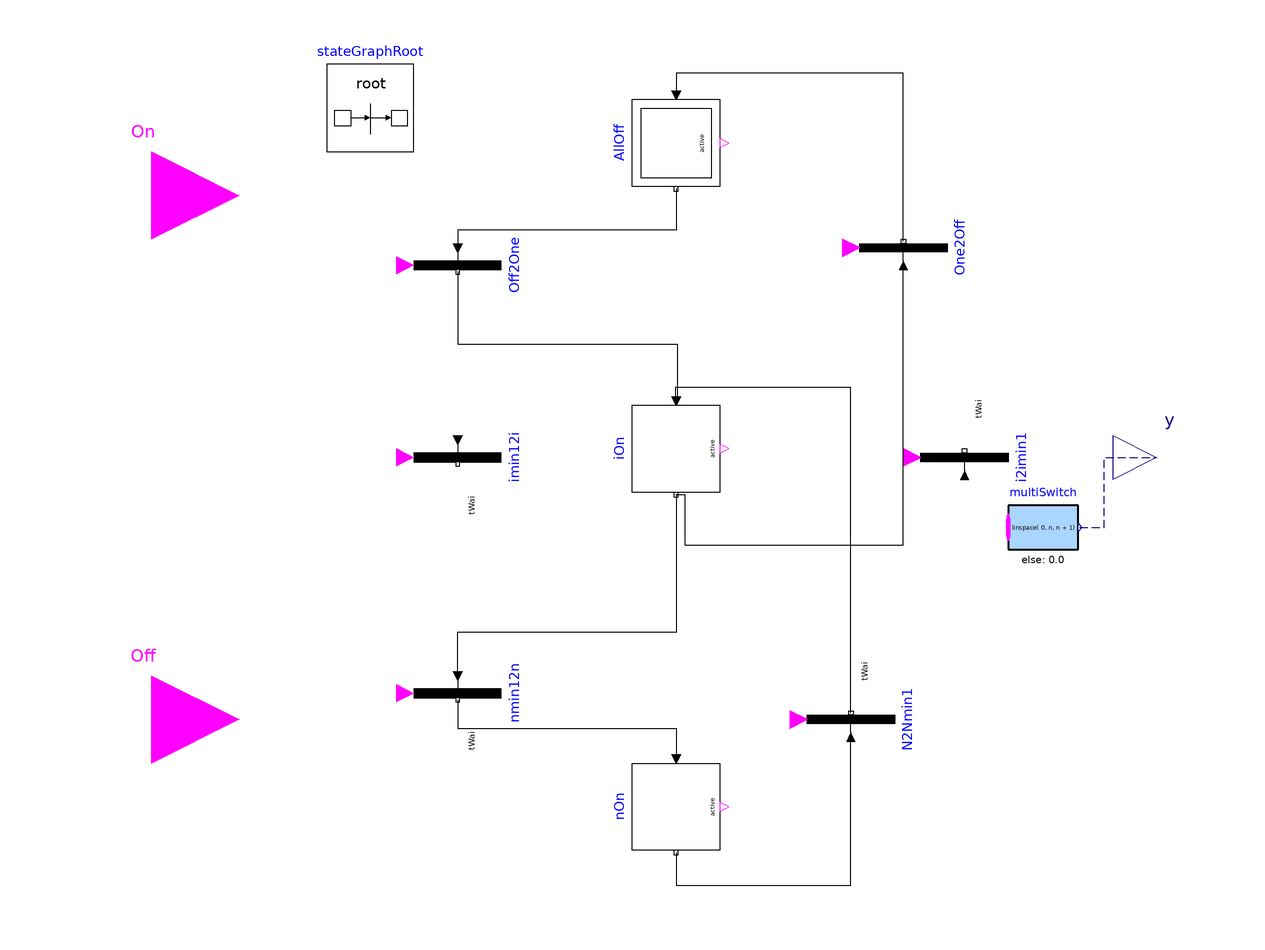

The component connection diagram of the Modelica model below, drawn from its own Placement and Line annotations.

model StageN "Stage controller for N states"
      parameter Real tWai "Waiting time";

      parameter Integer n=3
        "the number of chillers";

      Modelica.StateGraph.InitialStepWithSignal
                                AllOff(
        nOut=1, nIn=1)
               "Both of the two compressors are off"
        annotation (Placement(transformation(extent={{-10,10},{10,-10}},
            rotation=-90,
            origin={0,72})));
      Modelica.Blocks.Interfaces.BooleanInput On[n] "On signal"
        annotation (Placement(transformation(extent={{-140,40},{-100,80}})));
      Modelica.StateGraph.StepWithSignal iOn[n-1](nIn=2, nOut=2) annotation (
          Placement(transformation(
            extent={{10,-10},{-10,10}},
            rotation=90,
            origin={0,2})));
      Modelica.StateGraph.TransitionWithSignal
                                     Off2One               annotation (Placement(
            transformation(
            extent={{10,10},{-10,-10}},
            rotation=90,
            origin={-50,44})));
      Modelica.StateGraph.TransitionWithSignal
                                     One2Off                   annotation (
          Placement(transformation(
            extent={{-10,10},{10,-10}},
            rotation=90,
            origin={52,48})));
      Modelica.StateGraph.StepWithSignal nOn(nOut=1, nIn=1)
                                                     annotation (Placement(
            transformation(
            extent={{10,-10},{-10,10}},
            rotation=90,
            origin={0,-80})));
      Modelica.StateGraph.TransitionWithSignal
                                     nmin12n(
        enableTimer=true,
        waitTime=tWai)                                           annotation (
          Placement(transformation(
            extent={{10,10},{-10,-10}},
            rotation=90,
            origin={-50,-54})));
      Modelica.StateGraph.TransitionWithSignal
                                     N2Nmin1(
        waitTime=tWai,
        enableTimer=true)                                 annotation (Placement(
            transformation(
            extent={{-10,10},{10,-10}},
            rotation=90,
            origin={40,-60})));
      inner Modelica.StateGraph.StateGraphRoot stateGraphRoot
        annotation (Placement(transformation(extent={{-80,70},{-60,90}})));
      BaseClasses.MultiSwitch
                  multiSwitch(nu=n+1, expr=linspace(
            0,
            n,
            n + 1))
        annotation (Placement(transformation(extent={{76,-26},{92,-6}})));
      Modelica.StateGraph.TransitionWithSignal
                                     imin12i[n - 2](
        enableTimer=true,
        waitTime=tWai)  annotation (Placement(
            transformation(
            extent={{10,10},{-10,-10}},
            rotation=90,
            origin={-50,0})));
      Modelica.StateGraph.TransitionWithSignal
                                     i2imin1[n - 2](
        waitTime=tWai,
        enableTimer=true)  annotation (Placement(
            transformation(
            extent={{-10,10},{10,-10}},
            rotation=90,
            origin={66,0})));
      Modelica.Blocks.Interfaces.BooleanInput Off[n] "On signal"
        annotation (Placement(transformation(extent={{-140,-80},{-100,-40}})));
      Modelica.Blocks.Interfaces.RealOutput y "Output depending on expression"
        annotation (Placement(transformation(extent={{100,-10},{120,10}})));
    equation

      connect(AllOff.outPort[1], Off2One.inPort) annotation (Line(points={{0,61.5},{
              0,61.5},{0,54},{0,52},{-50,52},{-50,48}},  color={0,0,0}));
      connect(nmin12n.outPort, nOn.inPort[1]) annotation (Line(points={{-50,-55.5},{
              -50,-62},{0,-62},{0,-66},{6.66134e-016,-66},{6.66134e-016,-69}},
                                         color={0,0,0}));
      connect(nOn.outPort[1], N2Nmin1.inPort) annotation (Line(points={{-6.66134e-016,
              -90.5},{-6.66134e-016,-98},{40,-98},{40,-64}},
                                              color={0,0,0}));
      connect(One2Off.outPort, AllOff.inPort[1]) annotation (Line(points={{52,49.5},
              {52,49.5},{52,86},{52,88},{1.9984e-015,88},{1.9984e-015,83}}, color={
              0,0,0}));

      connect(Off2One.outPort, iOn[1].inPort[1]) annotation (Line(points={{-50,
              42.5},{-50,42.5},{-50,26},{0.25,26},{0.25,13}},
                                                        color={0,0,0}));
      connect(iOn[1].outPort[2], One2Off.inPort) annotation (Line(points={{-0.125,
              -8.5},{2,-8.5},{2,-20},{52,-20},{52,44}},
                                                   color={0,0,0}));
      connect(nmin12n.inPort, iOn[n-1].outPort[1]) annotation (Line(points={{-50,-50},
              {-50,-40},{0.125,-40},{0.125,-8.5}},  color={0,0,0}));

      connect(AllOff.active, multiSwitch.u[1]);
      for i in 1:n-1 loop
        connect(iOn[i].active, multiSwitch.u[i + 1]);
      end for;
      connect(nOn.active, multiSwitch.u[n + 1]);

      connect(Off2One.condition, On[1]);
        for i in 1:n-2 loop
         connect(imin12i[i].condition, On[i+1]);
        end for;
      connect(nmin12n.condition, On[n]);

      connect(One2Off.condition, Off[1]);
        for i in 1:n-2 loop
         connect(i2imin1[i].condition, Off[i+1]);
        end for;
      connect(N2Nmin1.condition, Off[n]);
      for i in 1:n-2 loop
         connect(iOn[i].outPort[1], imin12i[i].inPort);
         connect(imin12i[i].outPort, iOn[i+1].inPort[1]);
         connect(i2imin1[i].inPort, iOn[i+1].outPort[2]);
         connect(i2imin1[i].outPort, iOn[i].inPort[2]);
      end for;

      connect(N2Nmin1.outPort, iOn[n-1].inPort[2]) annotation (Line(points={{40,
              -58.5},{40,-58.5},{40,16},{-0.25,16},{-0.25,13}},
                                                     color={0,0,0}));
      connect(multiSwitch.y, y) annotation (Line(
          points={{92.4,-16},{96,-16},{98,-16},{98,0},{110,0}},
          color={0,0,127},
          pattern=LinePattern.Dash));
      annotation (Diagram(coordinateSystem(preserveAspectRatio=false, extent={{-100,
                -100},{100,100}})),           Icon(coordinateSystem(
              preserveAspectRatio=false, extent={{-100,-100},{100,100}}), graphics={
              Rectangle(
              extent={{-100,100},{100,-100}},
              lineColor={0,0,255},
              fillColor={255,255,255},
              fillPattern=FillPattern.Solid),
            Text(
              extent={{-56,42},{58,-42}},
              lineColor={0,0,255},
              textString="CompressorStage"),
            Text(
              extent={{-44,-144},{50,-112}},
              lineColor={0,0,255},
              textString="%name"),
            Text(
              extent={{-150,106},{150,146}},
              textString="%name",
              textColor={0,0,255})}),
        Documentation(revisions="<html>
<ul>
<li>
March 19, 2014 by Sen Huang:<br/>
First implementation.
</li>
</ul>
</html>"));
    end StageN;